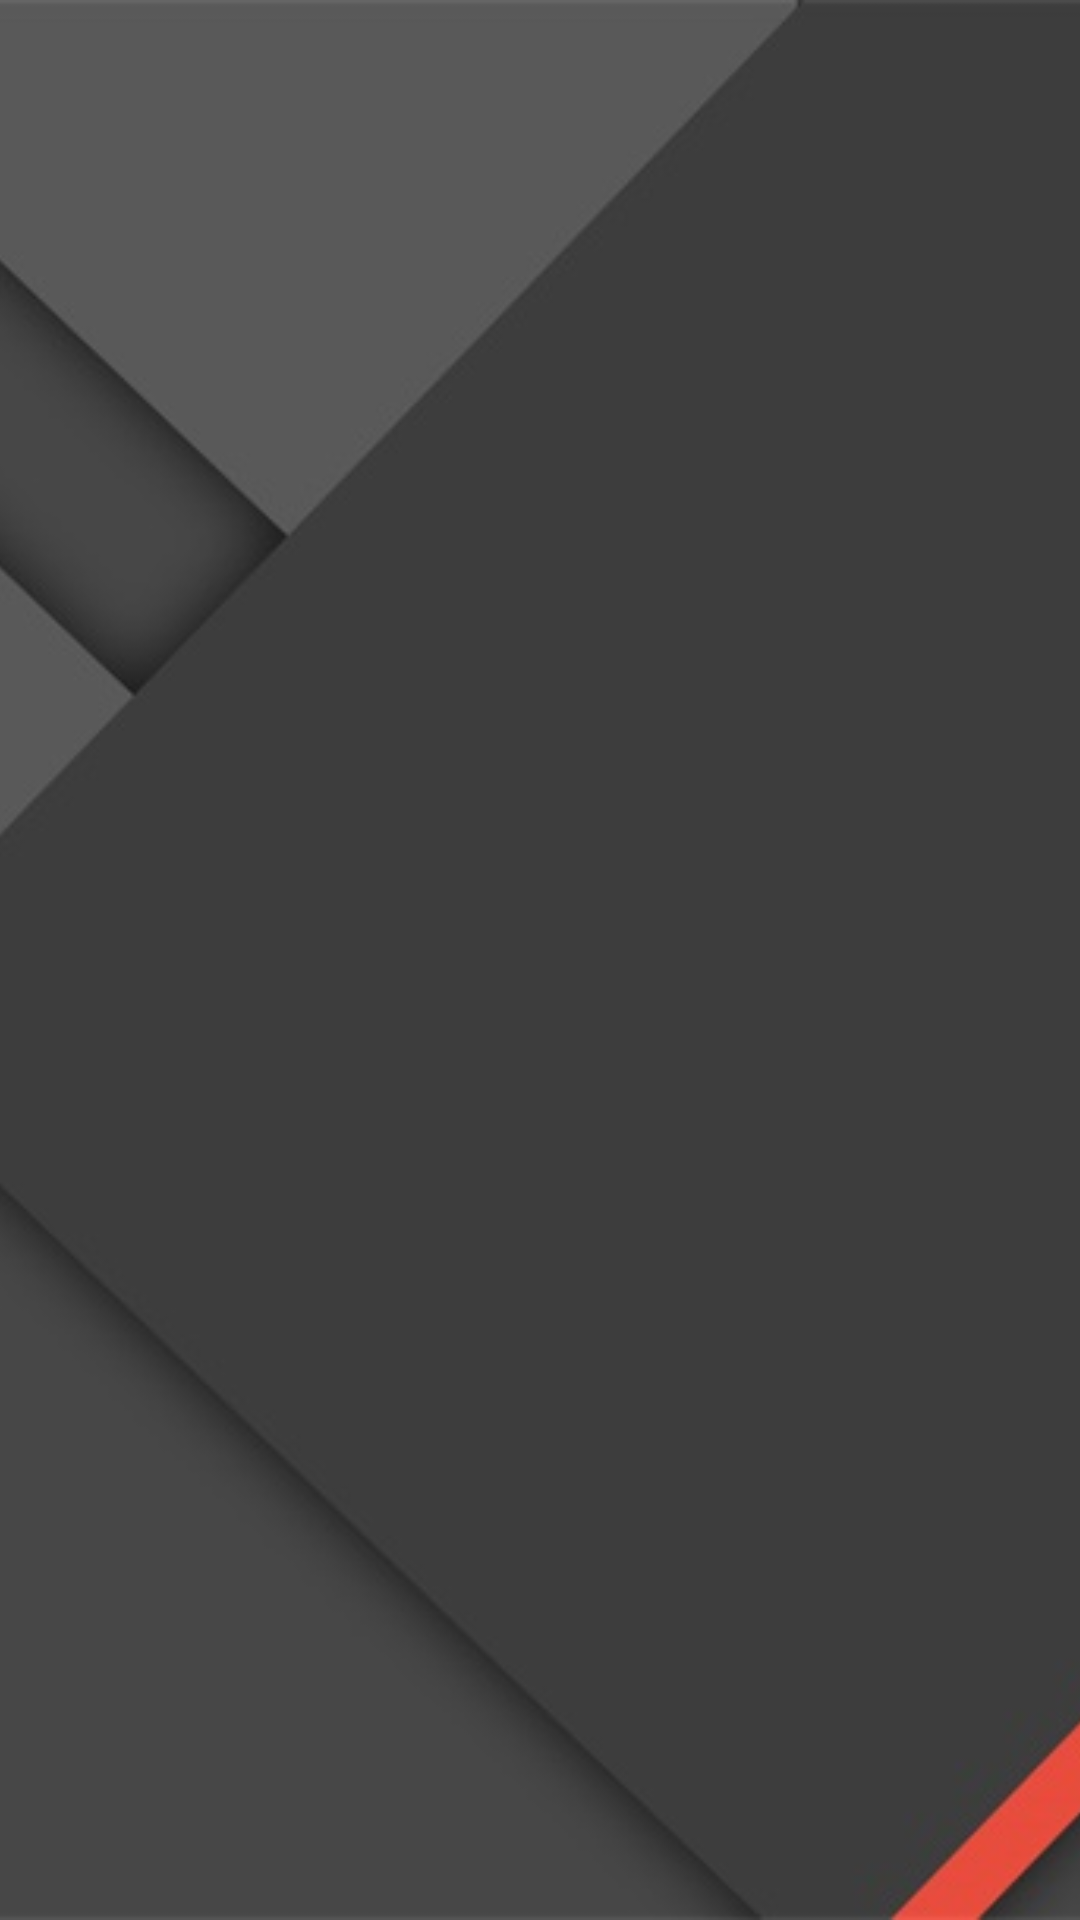

The Android layout XML behind this screen, and the referenced resources:
<!-- AndroidManifest.xml: application theme AppTheme -->
<!-- res/layout/fragment_alarm_clock.xml -->
<?xml version="1.0" encoding="utf-8"?>
<FrameLayout xmlns:android="http://schemas.android.com/apk/res/android"
    android:orientation="vertical" android:layout_width="match_parent"
    android:layout_height="match_parent">

    <ImageView
        android:layout_width="match_parent"
        android:layout_height="match_parent"
        android:src="@drawable/actionbar"
        android:scaleType="centerCrop"/>

</FrameLayout>
<!-- resources referenced by this layout -->
<resources>
  <!-- drawable actionbar: png bitmap (drawable, 149797 bytes) -->
  <style name="AppTheme" parent="Theme.AppCompat.Light.NoActionBar">
          
          <item name="colorPrimary">@color/colorPrimary</item>
          <item name="colorPrimaryDark">@color/colorPrimaryDark</item>
          <item name="colorAccent">@color/colorAccent</item>
          <item name="android:windowDrawsSystemBarBackgrounds">false</item>
          <item name="android:windowTranslucentStatus">true</item>
      </style>
  <!-- not gathered from this repository: default colours our renderer supplied (Android Studio template values) -->
  <color name="colorPrimary">#FF6200EE</color>
  <color name="colorPrimaryDark">#FF3700B3</color>
  <color name="colorAccent">#FF03DAC5</color>
</resources>
